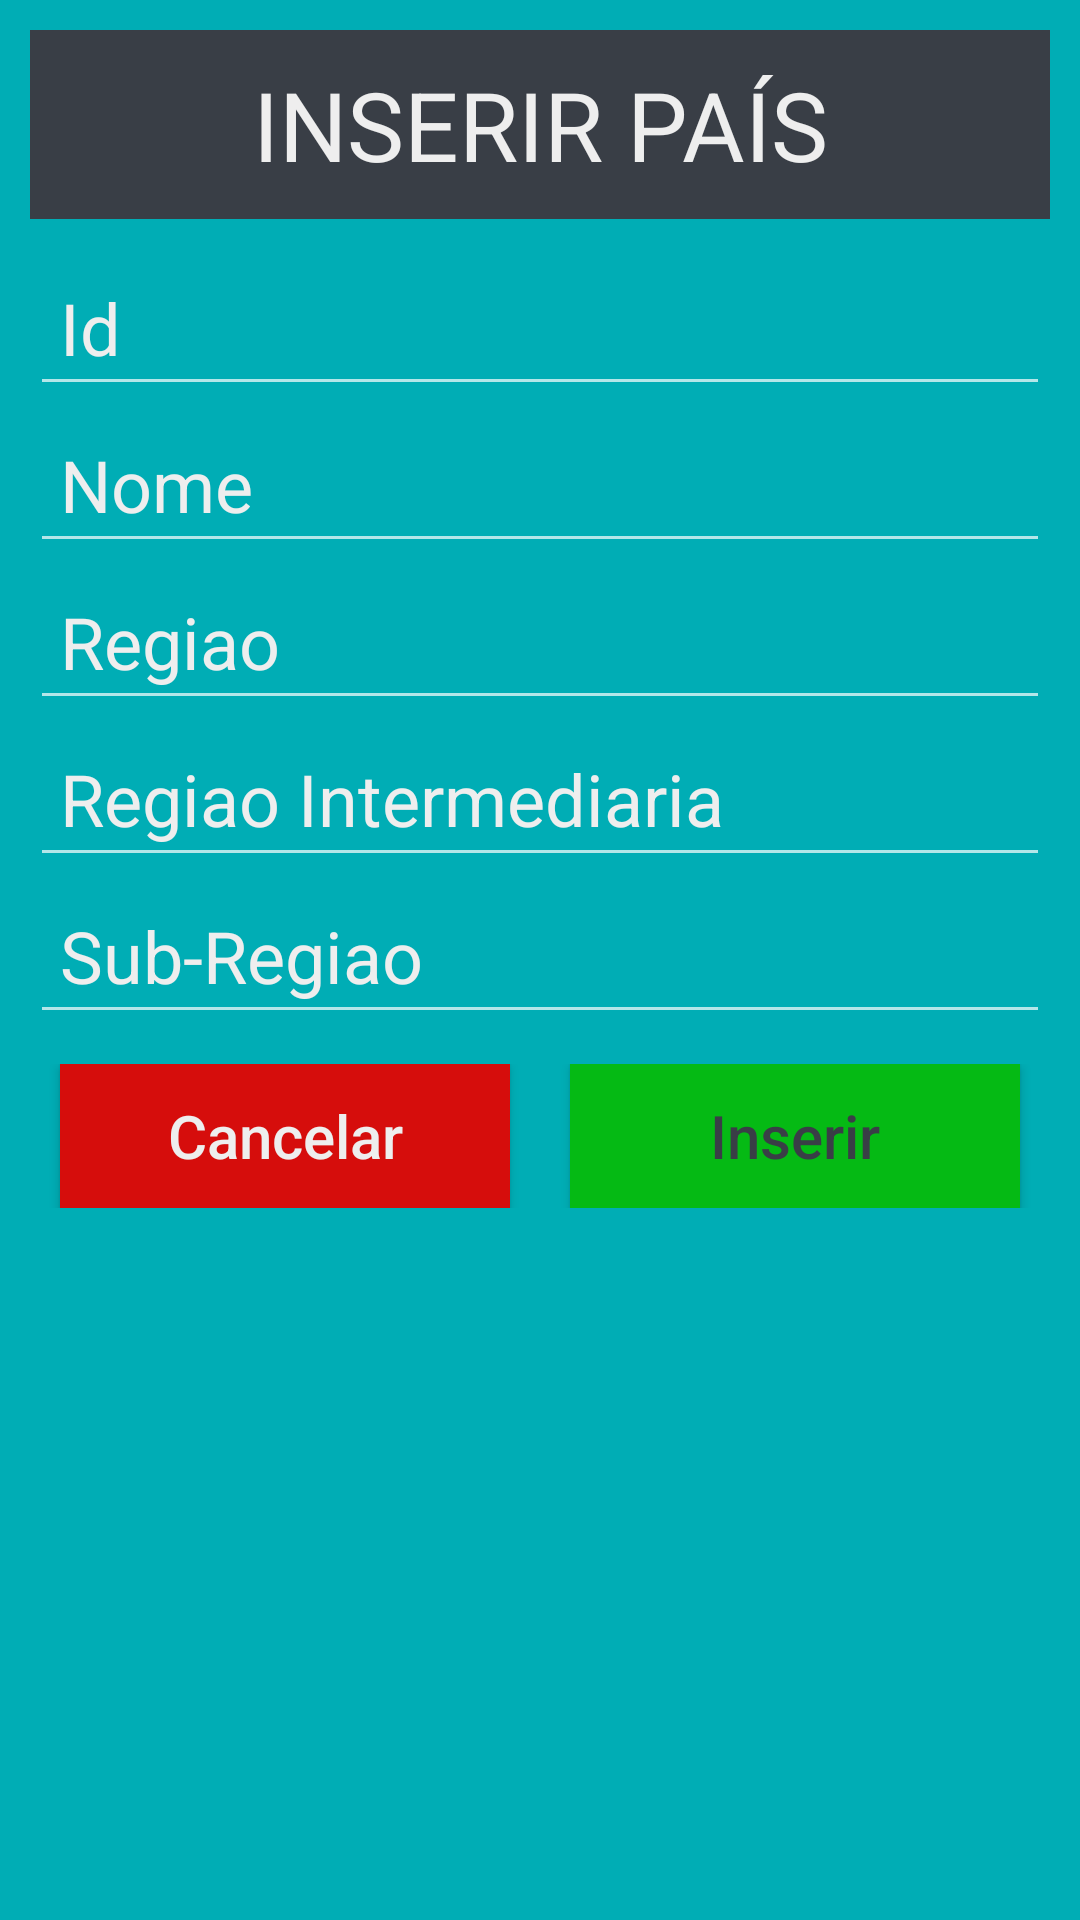

This screen was rendered from an Android layout file. Write that file and the resources it references.
<!-- AndroidManifest.xml: application theme Theme.RetrofitRoomPaises -->
<!-- res/layout/add_item.xml -->
<?xml version="1.0" encoding="utf-8"?>
<LinearLayout xmlns:android="http://schemas.android.com/apk/res/android"
    xmlns:app="http://schemas.android.com/apk/res-auto"
    android:layout_width="match_parent"
    android:layout_height="wrap_content"
    android:layout_marginHorizontal="20dp"
    android:layout_marginVertical="10dp"
    android:background="#00ADB5"
    android:backgroundTint="#00ADB5"
    android:orientation="vertical">

    <TextView
        android:id="@+id/addItemTextView"
        android:textAppearance="@null"
        android:layout_width="match_parent"
        android:layout_height="wrap_content"
        android:layout_margin="10dp"
        android:background="#393E46"
        android:padding="10dp"
        android:text="INSERIR PAÍS"
        android:textAlignment="center"
        android:textColor="#eeeeee"
        android:textSize="32dp" />

    <EditText
        android:id="@+id/addItemId"
        android:layout_width="match_parent"
        android:layout_height="wrap_content"
        android:layout_marginHorizontal="10dp"
        android:hint="Id"
        android:padding="10dp"
        android:textColor="#393E46"
        android:textColorHint="#eeeeee"
        android:textSize="24dp" />

    <EditText
        android:id="@+id/addItemNome"
        android:layout_width="match_parent"
        android:layout_height="wrap_content"
        android:layout_marginHorizontal="10dp"
        android:hint="Nome"
        android:padding="10dp"
        android:textColor="#393E46"
        android:textColorHint="#eeeeee"
        android:textSize="24dp" />

    <EditText
        android:id="@+id/addItemRegiao"
        android:layout_width="match_parent"
        android:layout_height="wrap_content"
        android:layout_marginHorizontal="10dp"
        android:hint="Regiao"
        android:padding="10dp"
        android:textColor="#393E46"
        android:textColorHint="#eeeeee"
        android:textSize="24dp" />

    <EditText
        android:id="@+id/addItemRegiaoIntermediaria"
        android:layout_width="match_parent"
        android:layout_height="wrap_content"
        android:layout_marginHorizontal="10dp"
        android:hint="Regiao Intermediaria"
        android:padding="10dp"
        android:textColorHint="#eeeeee"
        android:textSize="24dp" />

    <EditText
        android:id="@+id/addItemSubRegiao"
        android:layout_width="match_parent"
        android:layout_height="wrap_content"
        android:layout_marginHorizontal="10dp"
        android:hint="Sub-Regiao"
        android:padding="10dp"
        android:textColor="#393E46"
        android:textColorHint="#eeeeee"
        android:textSize="24dp" />


    <LinearLayout
        android:layout_width="match_parent"
        android:layout_height="wrap_content"
        android:orientation="horizontal"
        android:padding="10dp">

        <Button
            android:id="@+id/addItemCancel"
            android:layout_width="0dp"
            android:layout_height="wrap_content"
            android:layout_marginHorizontal="10dp"
            android:layout_weight="1"
            android:background="#D60D0C"
            android:text="Cancelar"
            android:textAllCaps="false"
            android:textAppearance="@style/TextAppearance.AppCompat.Button"
            android:textColor="#eeeeee"
            android:textSize="20dp" />

        <Button
            android:id="@+id/addItemButton"
            android:layout_width="0dp"
            android:layout_height="wrap_content"
            android:layout_gravity="right"
            android:layout_marginHorizontal="10dp"
            android:layout_weight="1"
            android:background="#05BA14"
            android:text="Inserir"
            android:textAllCaps="false"
            android:textAppearance="@style/TextAppearance.AppCompat.Button"
            android:textColor="#393E46"
            android:textSize="20dp" />

    </LinearLayout>

</LinearLayout>
<!-- resources referenced by this layout -->
<resources>
  <style name="Theme.RetrofitRoomPaises" parent="Theme.AppCompat.NoActionBar">
          
          <item name="colorPrimary">@color/purple_500</item>
          <item name="colorPrimaryVariant">@color/purple_700</item>
          <item name="colorOnPrimary">@color/white</item>
          
          <item name="colorSecondary">@color/teal_200</item>
          <item name="colorSecondaryVariant">@color/teal_700</item>
          <item name="colorOnSecondary">@color/black</item>
          
          <item name="android:statusBarColor">@color/statusBarColor</item>
          
      </style>
  <color name="purple_500">#FF6200EE</color>
  <color name="purple_700">#FF3700B3</color>
  <color name="white">#FFFFFFFF</color>
  <color name="teal_200">#FF03DAC5</color>
  <color name="teal_700">#FF018786</color>
  <color name="black">#FF000000</color>
  <color name="statusBarColor">#393E46</color>
</resources>
